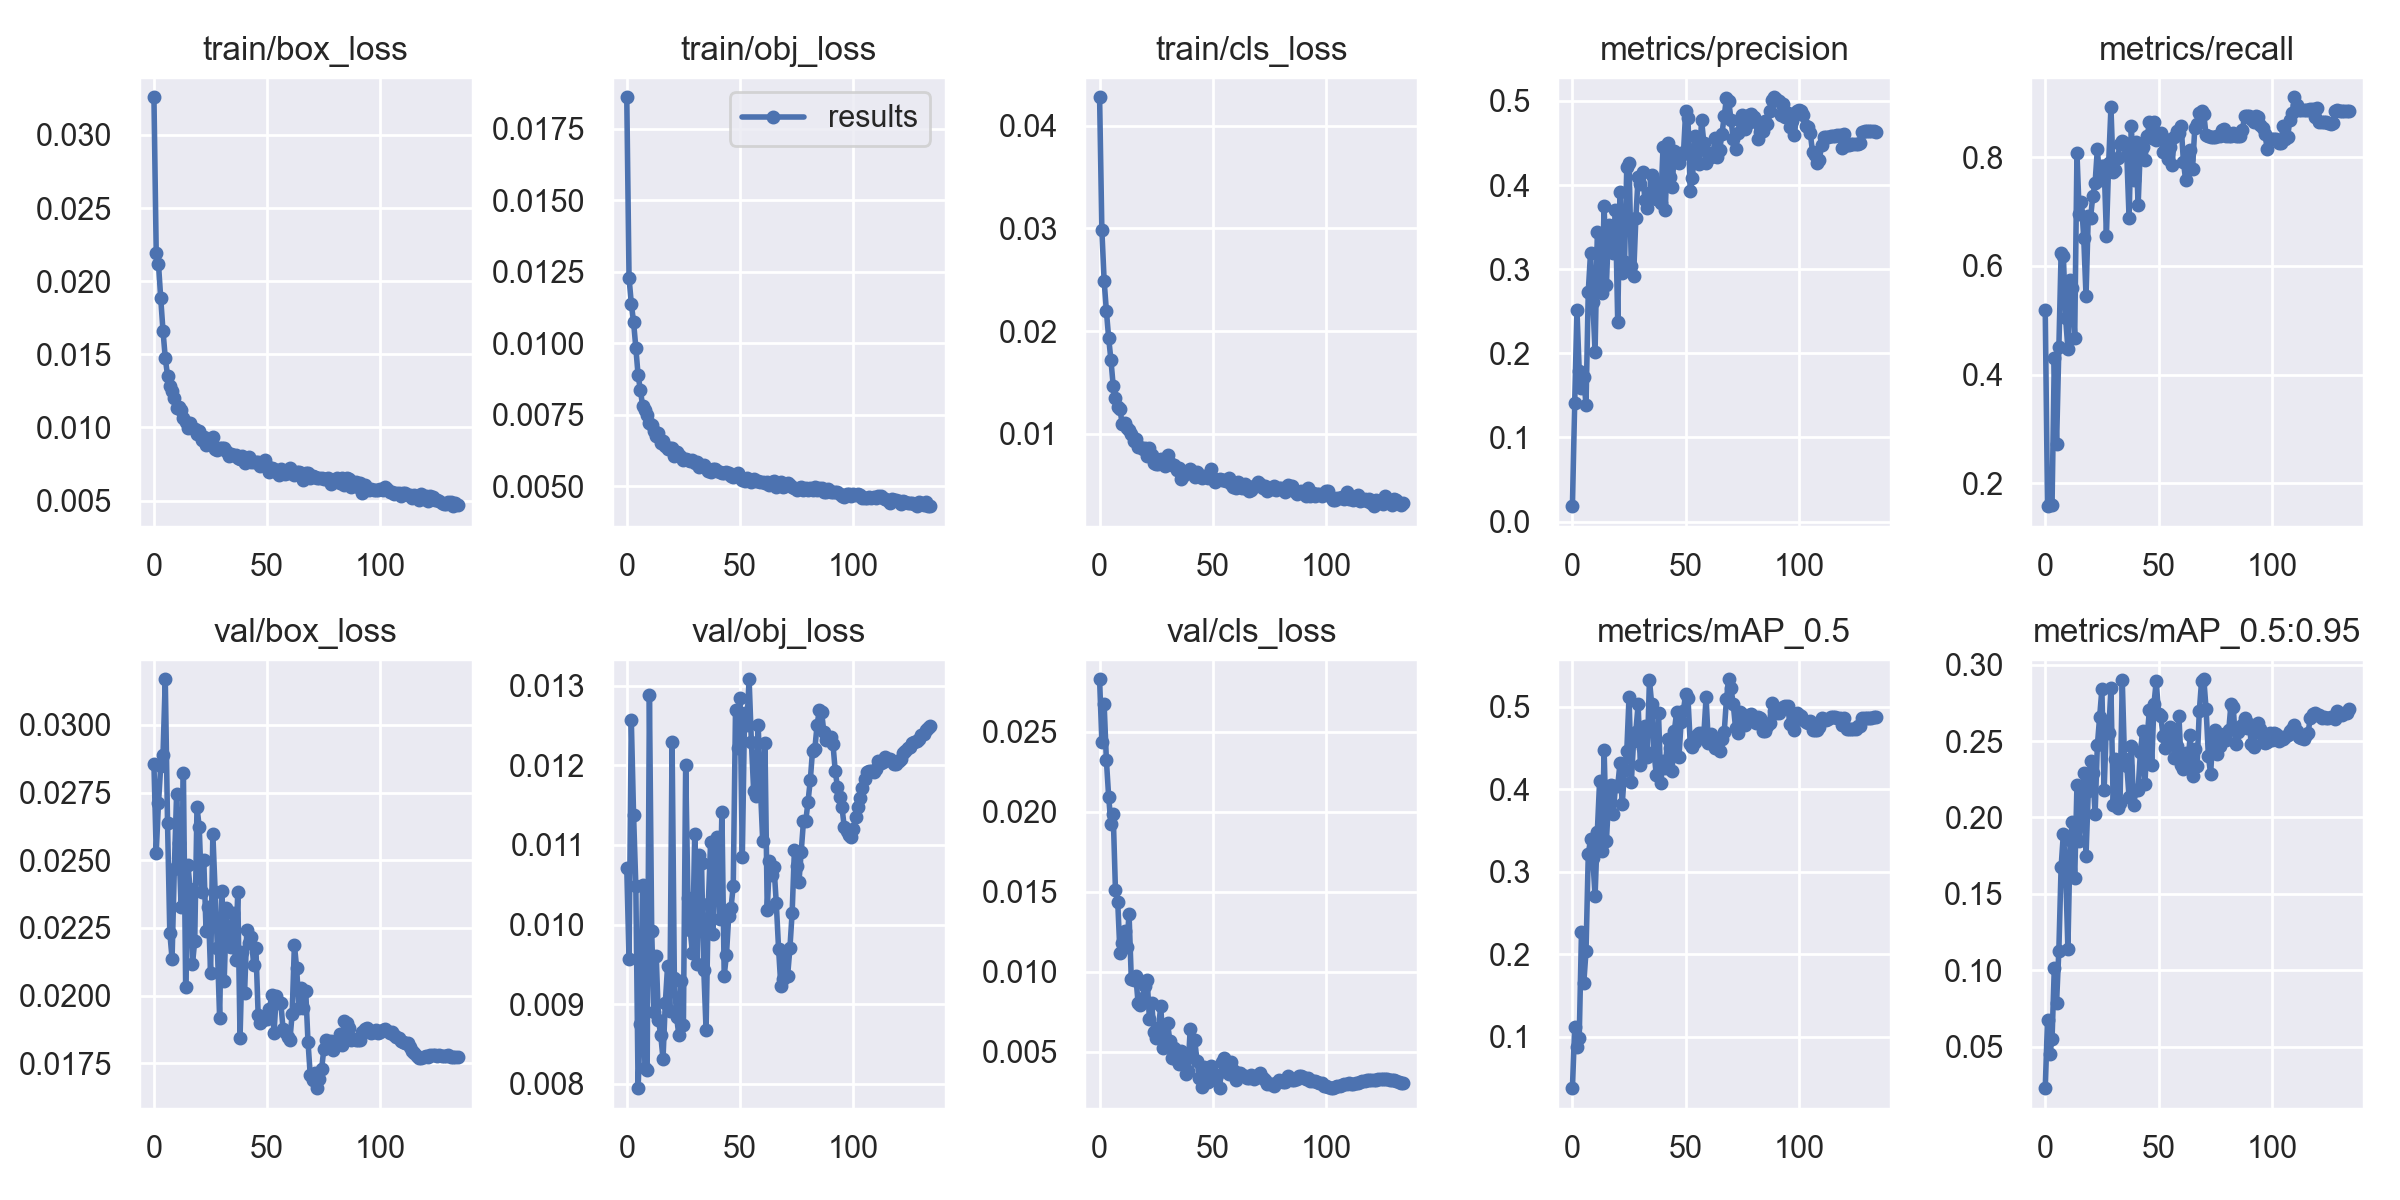

Values plotted in this chart, from the file beside it:
epoch, train/box_loss, train/obj_loss, train/cls_loss, metrics/precision, metrics/recall, metrics/mAP_0.5, metrics/mAP_0.5:0.95, val/box_loss, val/obj_loss, val/cls_loss, x/lr0, x/lr1, x/lr2
0, 0.03257, 0.01861, 0.04275, 0.01829, 0.5183, 0.03793, 0.02277, 0.02854, 0.01071, 0.02829, 0.07003, 0.003331, 0.003331
1, 0.02194, 0.0123, 0.02982, 0.1408, 0.1579, 0.1119, 0.06735, 0.02528, 0.009568, 0.02439, 0.03999, 0.006631, 0.006631
2, 0.02119, 0.0114, 0.02492, 0.2517, 0.1612, 0.08829, 0.04495, 0.0271, 0.01257, 0.02676, 0.009927, 0.009898, 0.009898
3, 0.01882, 0.01075, 0.02195, 0.1792, 0.1595, 0.09841, 0.05475, 0.0285, 0.01138, 0.02323, 0.009851, 0.009851, 0.009851
4, 0.0166, 0.009854, 0.01935, 0.1583, 0.4308, 0.2271, 0.1014, 0.02888, 0.01049, 0.02096, 0.009851, 0.009851, 0.009851
5, 0.01474, 0.008885, 0.01719, 0.1716, 0.2722, 0.1648, 0.07863, 0.03168, 0.007944, 0.01924, 0.009802, 0.009802, 0.009802
6, 0.01355, 0.008379, 0.0147, 0.1383, 0.4512, 0.2037, 0.1128, 0.02638, 0.008751, 0.01987, 0.009753, 0.009753, 0.009753
7, 0.0128, 0.00781, 0.01353, 0.2733, 0.6233, 0.3211, 0.1674, 0.02233, 0.0105, 0.0151, 0.009703, 0.009703, 0.009703
8, 0.01248, 0.007678, 0.01257, 0.3197, 0.6183, 0.3395, 0.1895, 0.02136, 0.008203, 0.01439, 0.009654, 0.009654, 0.009654
9, 0.01198, 0.007504, 0.01239, 0.2608, 0.5034, 0.3162, 0.1651, 0.02469, 0.008169, 0.01116, 0.009604, 0.009604, 0.009604
10, 0.01131, 0.007234, 0.01093, 0.2021, 0.4476, 0.2703, 0.1141, 0.02744, 0.01289, 0.01179, 0.009555, 0.009555, 0.009555
11, 0.01137, 0.007137, 0.0111, 0.3438, 0.5749, 0.3488, 0.1855, 0.02562, 0.009922, 0.01258, 0.009505, 0.009505, 0.009505
12, 0.01116, 0.006937, 0.01057, 0.3224, 0.5596, 0.4098, 0.1967, 0.02327, 0.008904, 0.01157, 0.009456, 0.009456, 0.009456
13, 0.01063, 0.00675, 0.01039, 0.2715, 0.4674, 0.3247, 0.16, 0.02823, 0.009605, 0.01363, 0.009406, 0.009406, 0.009406
14, 0.0104, 0.006857, 0.009951, 0.3748, 0.808, 0.4472, 0.2213, 0.02034, 0.008799, 0.009527, 0.009357, 0.009357, 0.009357
15, 0.009973, 0.006507, 0.009266, 0.281, 0.6962, 0.3374, 0.1847, 0.02482, 0.008608, 0.00952, 0.009307, 0.009307, 0.009307
16, 0.01031, 0.006573, 0.009486, 0.3522, 0.7169, 0.3891, 0.2063, 0.02393, 0.008315, 0.009718, 0.009258, 0.009258, 0.009258
17, 0.009931, 0.006419, 0.008675, 0.3311, 0.6508, 0.405, 0.2292, 0.02116, 0.009009, 0.008046, 0.009208, 0.009208, 0.009208
18, 0.009905, 0.006313, 0.008705, 0.3189, 0.5449, 0.3706, 0.175, 0.02202, 0.009473, 0.007925, 0.009158, 0.009158, 0.009158
19, 0.009533, 0.006362, 0.00853, 0.37, 0.6926, 0.4039, 0.2172, 0.02696, 0.008915, 0.008398, 0.009109, 0.009109, 0.009109
20, 0.009759, 0.006347, 0.00861, 0.2369, 0.6882, 0.4044, 0.2371, 0.02622, 0.01229, 0.009145, 0.009059, 0.009059, 0.009059
21, 0.009156, 0.00606, 0.007805, 0.392, 0.7293, 0.4314, 0.2293, 0.02383, 0.009332, 0.009485, 0.00901, 0.00901, 0.00901
22, 0.009353, 0.006205, 0.008586, 0.2957, 0.7521, 0.3821, 0.202, 0.025, 0.008833, 0.007059, 0.00896, 0.00896, 0.00896
23, 0.008796, 0.006104, 0.007966, 0.3091, 0.8154, 0.4231, 0.2472, 0.0224, 0.00861, 0.008041, 0.008911, 0.008911, 0.008911
24, 0.009063, 0.00602, 0.007163, 0.4216, 0.7591, 0.4464, 0.266, 0.02328, 0.009286, 0.006242, 0.008861, 0.008861, 0.008861
25, 0.00897, 0.005938, 0.00711, 0.4268, 0.7833, 0.5122, 0.2839, 0.02082, 0.00874, 0.005845, 0.008812, 0.008812, 0.008812
26, 0.009376, 0.005944, 0.007035, 0.3039, 0.7844, 0.4085, 0.2182, 0.02598, 0.012, 0.006514, 0.008762, 0.008762, 0.008762
27, 0.008552, 0.005941, 0.007536, 0.2914, 0.6555, 0.4586, 0.2611, 0.02383, 0.01033, 0.007876, 0.008713, 0.008713, 0.008713
28, 0.008443, 0.00589, 0.007319, 0.3602, 0.7898, 0.4697, 0.2552, 0.02177, 0.009925, 0.005237, 0.008663, 0.008663, 0.008663
29, 0.008565, 0.005919, 0.006906, 0.4099, 0.8916, 0.5027, 0.2846, 0.01917, 0.009647, 0.005465, 0.008614, 0.008614, 0.008614
30, 0.00856, 0.005809, 0.007897, 0.4017, 0.7724, 0.4299, 0.2082, 0.02387, 0.01114, 0.006829, 0.008564, 0.008564, 0.008564
31, 0.008568, 0.00587, 0.007203, 0.4153, 0.777, 0.4498, 0.2383, 0.02053, 0.00951, 0.00568, 0.008515, 0.008515, 0.008515
32, 0.008409, 0.005694, 0.006966, 0.3821, 0.7985, 0.4768, 0.2062, 0.02322, 0.01088, 0.004615, 0.008466, 0.008466, 0.008466
33, 0.008025, 0.0057, 0.006933, 0.373, 0.8249, 0.4389, 0.2094, 0.02184, 0.01077, 0.005256, 0.008416, 0.008416, 0.008416
34, 0.008195, 0.005744, 0.006444, 0.3906, 0.8308, 0.5324, 0.2897, 0.02182, 0.009429, 0.004506, 0.008367, 0.008367, 0.008367
35, 0.008089, 0.005651, 0.006641, 0.4121, 0.8256, 0.5028, 0.2379, 0.02304, 0.008676, 0.004259, 0.008317, 0.008317, 0.008317
36, 0.008129, 0.005527, 0.005617, 0.4052, 0.804, 0.4456, 0.2339, 0.02133, 0.01026, 0.005071, 0.008268, 0.008268, 0.008268
37, 0.007917, 0.00552, 0.005873, 0.3832, 0.6891, 0.4177, 0.2132, 0.02382, 0.01103, 0.004536, 0.008218, 0.008218, 0.008218
38, 0.007814, 0.005609, 0.006298, 0.4012, 0.8571, 0.492, 0.2465, 0.01843, 0.009883, 0.003638, 0.008169, 0.008169, 0.008169
39, 0.008036, 0.005618, 0.006238, 0.3787, 0.7576, 0.4081, 0.2079, 0.02163, 0.01077, 0.003801, 0.008119, 0.008119, 0.008119
40, 0.007585, 0.005536, 0.006614, 0.4453, 0.8278, 0.4338, 0.2179, 0.0201, 0.0111, 0.006454, 0.00807, 0.00807, 0.00807
41, 0.007746, 0.005493, 0.006212, 0.37, 0.7119, 0.4256, 0.2182, 0.02242, 0.01007, 0.004714, 0.00802, 0.00802, 0.00802
42, 0.007945, 0.005475, 0.005775, 0.4499, 0.8201, 0.4604, 0.2429, 0.02196, 0.01142, 0.005716, 0.007971, 0.007971, 0.007971
43, 0.007641, 0.005467, 0.006242, 0.4091, 0.8182, 0.4503, 0.2566, 0.02218, 0.009357, 0.004431, 0.007921, 0.007921, 0.007921
44, 0.007613, 0.005511, 0.005939, 0.3973, 0.7949, 0.4222, 0.2219, 0.02114, 0.009618, 0.003362, 0.007872, 0.007872, 0.007872
45, 0.007645, 0.005473, 0.005682, 0.4407, 0.8383, 0.4704, 0.2529, 0.02175, 0.0101, 0.002799, 0.007822, 0.007822, 0.007822
46, 0.007637, 0.005372, 0.005863, 0.4275, 0.8644, 0.4939, 0.2706, 0.01929, 0.01021, 0.004049, 0.007772, 0.007772, 0.007772
47, 0.007358, 0.005337, 0.005938, 0.4258, 0.8358, 0.4385, 0.2344, 0.01901, 0.01048, 0.003814, 0.007723, 0.007723, 0.007723
48, 0.007569, 0.00538, 0.005719, 0.438, 0.8645, 0.4818, 0.2744, 0.01911, 0.0127, 0.003109, 0.007673, 0.007673, 0.007673
49, 0.007789, 0.00547, 0.006556, 0.4369, 0.8313, 0.4953, 0.2894, 0.01921, 0.01222, 0.004136, 0.007624, 0.007624, 0.007624
50, 0.007348, 0.005317, 0.005683, 0.4881, 0.8392, 0.5159, 0.2679, 0.01914, 0.01284, 0.003603, 0.007574, 0.007574, 0.007574
51, 0.006961, 0.005231, 0.005288, 0.4797, 0.845, 0.5109, 0.2662, 0.01951, 0.01085, 0.003253, 0.007525, 0.007525, 0.007525
52, 0.007195, 0.005182, 0.005513, 0.3926, 0.8098, 0.4554, 0.2534, 0.02003, 0.01265, 0.003543, 0.007476, 0.007476, 0.007476
53, 0.00719, 0.00531, 0.005643, 0.4083, 0.8343, 0.4509, 0.2453, 0.01864, 0.01251, 0.002732, 0.007426, 0.007426, 0.007426
54, 0.006948, 0.00521, 0.005549, 0.4584, 0.7972, 0.4575, 0.2512, 0.02001, 0.01308, 0.004362, 0.007377, 0.007377, 0.007377
55, 0.006712, 0.005146, 0.005477, 0.427, 0.8182, 0.4659, 0.259, 0.01973, 0.0123, 0.004633, 0.007327, 0.007327, 0.007327
56, 0.007176, 0.005273, 0.005401, 0.4245, 0.7866, 0.4683, 0.2582, 0.01975, 0.01168, 0.003815, 0.007278, 0.007278, 0.007278
57, 0.007023, 0.005197, 0.005674, 0.4773, 0.8379, 0.4677, 0.2386, 0.01876, 0.01161, 0.003648, 0.007228, 0.007228, 0.007228
58, 0.006817, 0.005177, 0.005099, 0.4505, 0.8478, 0.4657, 0.2466, 0.01865, 0.01251, 0.004352, 0.007178, 0.007178, 0.007178
59, 0.006898, 0.005148, 0.00487, 0.4266, 0.8443, 0.5114, 0.2666, 0.01847, 0.01172, 0.003838, 0.007129, 0.007129, 0.007129
... 75 more rows
